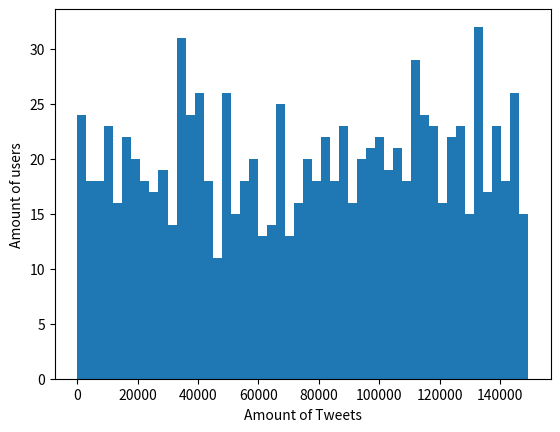

The matplotlib source for this figure:
import numpy as np
# Getting data for amount of tweets from each user

tweets = np.random.randint(1, high=150000, size=1000)
# print(tweets)

# mean calculator
tweet_mean = np.mean(tweets)
print('Tweets Mean:', tweet_mean)

# median calculator
tweet_median = np.median(tweets)
print('Tweets Median:', tweet_median)

# mode calculator
from scipy import stats
tweet_mode = stats.mode(tweets)
print('Tweets Mode:', tweet_mode)

# Standard Deviation of tweets
tweet_std = tweets.std()
print('Tweets Standard Deviation:', tweet_std)

# Variance of tweets
tweet_variance = tweets.var()
print('Tweets Variance:', tweet_variance)


# plot the tweets
import matplotlib.pyplot as plt
plt.hist(tweets, 50)
plt.xlabel('Amount of Tweets')
plt.ylabel('Amount of users')
plt.show()